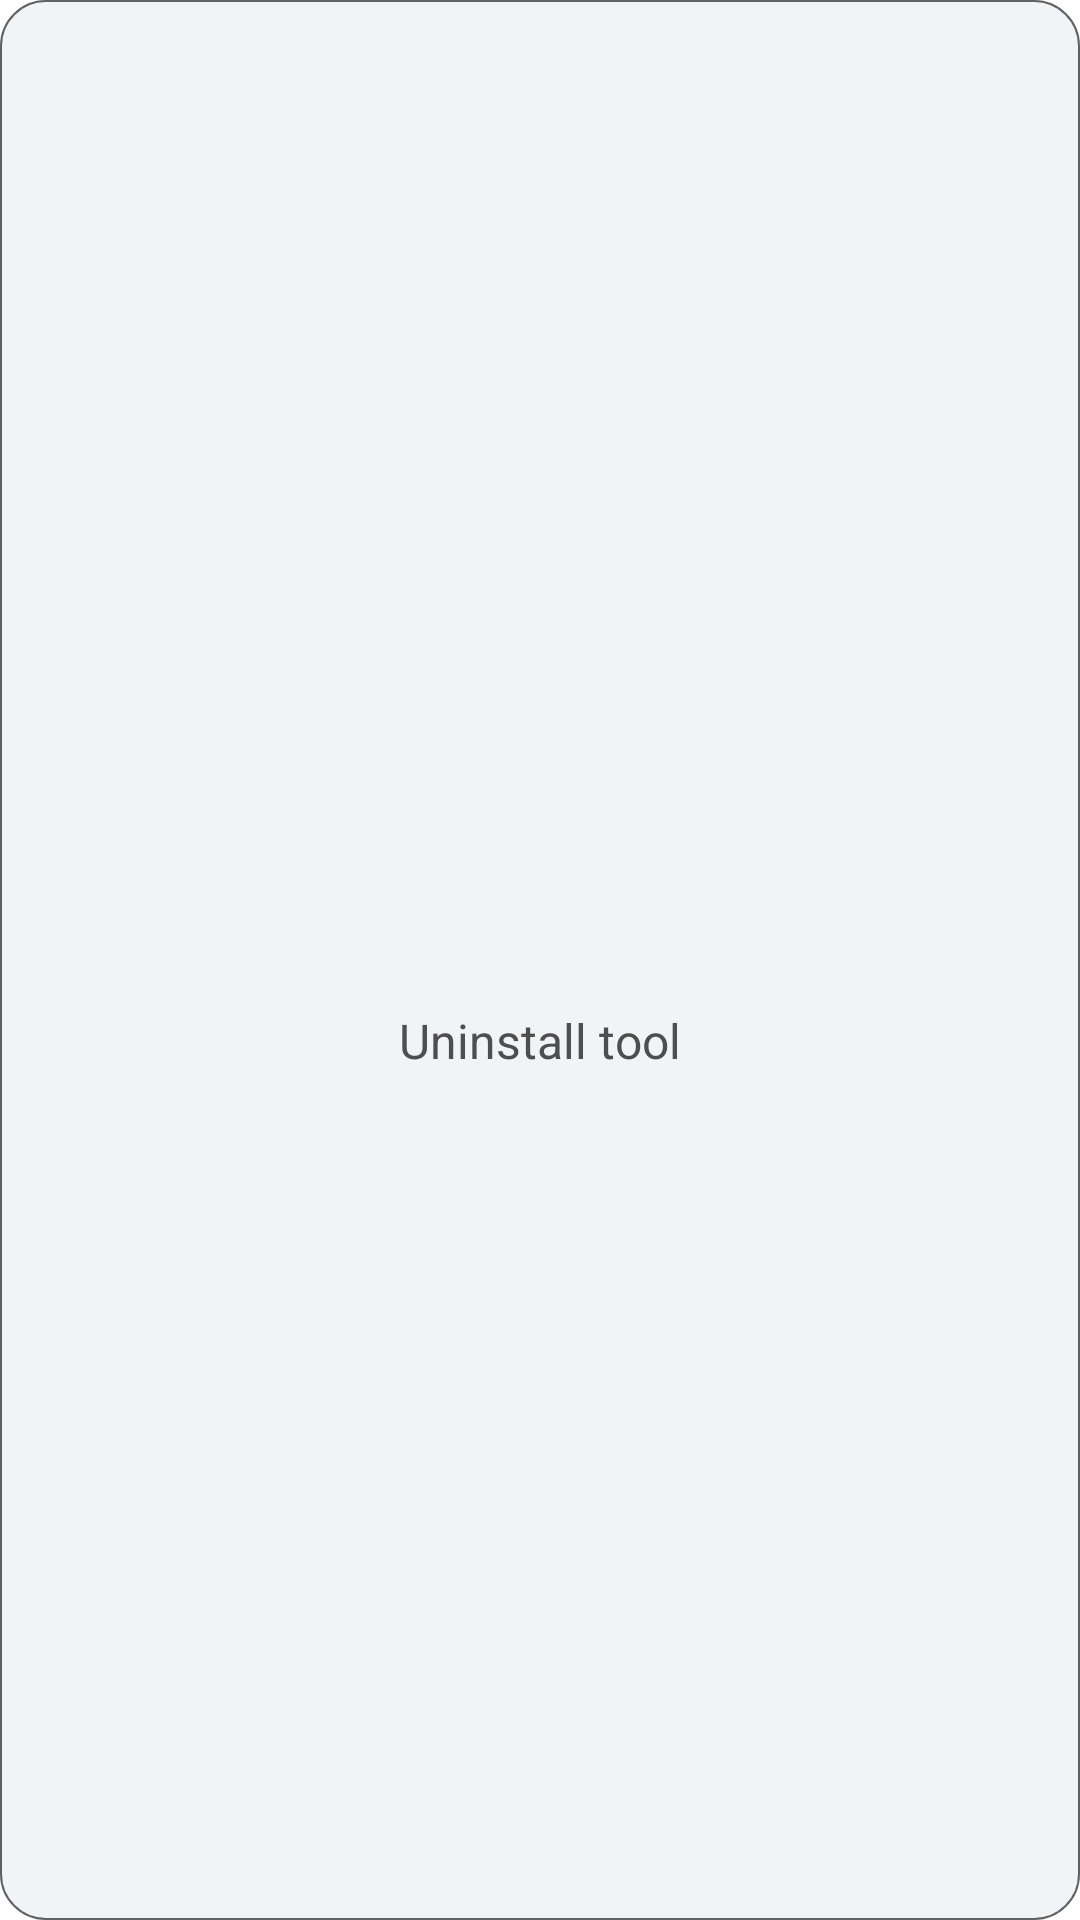

Reconstruct the res/layout file that produces this screen, plus the resources it refers to.
<!-- AndroidManifest.xml: fallback theme Theme.MaterialComponents.DayNight.NoActionBar -->
<!-- res/layout/dialog_irrevocable_progress.xml -->
<?xml version="1.0" encoding="utf-8"?>
<LinearLayout android:gravity="center" android:orientation="vertical" android:background="@drawable/shape_dialog_rounded_rectangle_bg" android:padding="20.0dip" android:layout_width="wrap_content" android:layout_height="wrap_content" android:minWidth="160.0dip" android:minHeight="140.0dip"
  xmlns:android="http://schemas.android.com/apk/res/android">
    <ImageView android:id="@id/progress_iv" android:layout_width="34.0dip" android:layout_height="34.0dip" android:src="@drawable/loading_icon" android:contentDescription="@string/attribute_content_description_image" />
    <TextView android:gravity="center_vertical" android:id="@id/progress_text" android:layout_marginTop="20.0dip" android:text="@string/king_tool_title_software_uninstall" style="@style/text_primary_style" />
</LinearLayout>
<!-- resources referenced by this layout -->
<resources>
  <!-- drawable shape_dialog_rounded_rectangle_bg (drawable) -->
  <?xml version="1.0" encoding="utf-8"?>
  <shape
    xmlns:android="http://schemas.android.com/apk/res/android">
      <stroke android:width="0.5dip" android:color="@color/grey_0" />
      <corners android:radius="15.0dip" />
      <solid android:color="@color/general_light_bg" />
  </shape>
  <string name="attribute_content_description_image">Image</string>
  <string name="king_tool_title_software_uninstall">Uninstall tool</string>
  <style name="text_primary_style">
          <item name="android:textSize">@dimen/text_primary_size</item>
          <item name="android:textColor">@color/text_primary_color</item>
          <item name="android:layout_width">wrap_content</item>
          <item name="android:layout_height">wrap_content</item>
          <item name="android:text">@android:string/unknownName</item>
      </style>
  <color name="grey_0">#ff616161</color>
  <color name="general_light_bg">@color/grey_3</color>
  <dimen name="text_primary_size">16.0sp</dimen>
  <color name="text_primary_color">@color/grey_5</color>
  <color name="grey_3">#fff0f4f6</color>
  <color name="grey_5">#ff4e4e4e</color>
</resources>
